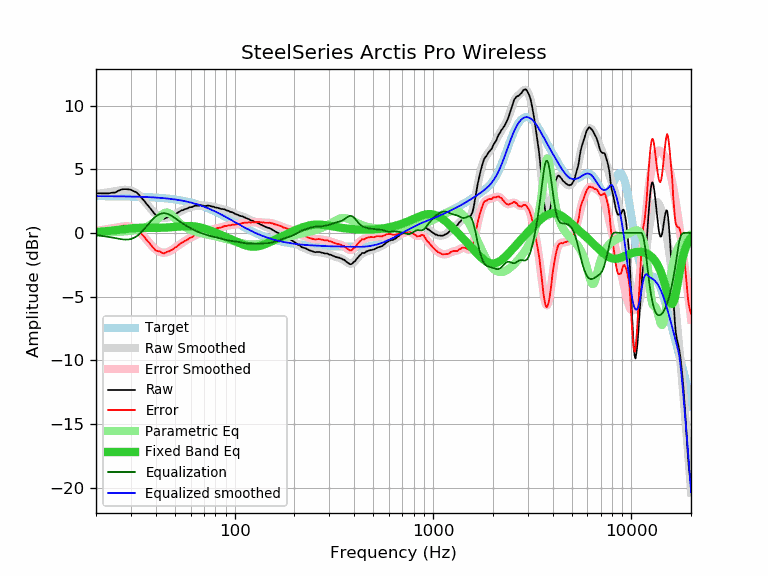

The table this chart was drawn from, first rows:
frequency, raw, error, smoothed, error_smoothed, equalization, parametric_eq, equalized_raw, equalized_smoothed, target
20, 3.11, 0.22, 3.06, 0.16, -0.16, 0.08, 2.95, 2.89, 2.89
21, 3.11, 0.22, 3.10, 0.21, -0.21, 0.10, 2.90, 2.89, 2.89
22, 3.10, 0.22, 3.15, 0.26, -0.26, 0.13, 2.85, 2.89, 2.89
23, 3.10, 0.22, 3.19, 0.30, -0.30, 0.15, 2.80, 2.89, 2.89
24, 3.15, 0.27, 3.23, 0.35, -0.35, 0.18, 2.80, 2.88, 2.88
25, 3.17, 0.29, 3.28, 0.40, -0.40, 0.22, 2.77, 2.88, 2.88
26, 3.32, 0.45, 3.33, 0.45, -0.45, 0.25, 2.87, 2.88, 2.88
27, 3.42, 0.55, 3.37, 0.50, -0.50, 0.28, 2.93, 2.87, 2.87
28, 3.44, 0.57, 3.39, 0.52, -0.52, 0.31, 2.92, 2.87, 2.87
29, 3.42, 0.56, 3.38, 0.52, -0.52, 0.34, 2.91, 2.87, 2.87
30, 3.39, 0.53, 3.34, 0.48, -0.48, 0.36, 2.92, 2.86, 2.86
31, 3.27, 0.42, 3.25, 0.39, -0.39, 0.38, 2.88, 2.86, 2.86
32, 3.19, 0.34, 3.12, 0.27, -0.27, 0.39, 2.93, 2.85, 2.85
33, 2.97, 0.13, 2.94, 0.10, -0.10, 0.40, 2.87, 2.84, 2.84
34, 2.73, -0.10, 2.74, -0.09, 0.09, 0.41, 2.83, 2.84, 2.84
35, 2.52, -0.30, 2.52, -0.31, 0.31, 0.41, 2.83, 2.83, 2.83
36, 2.27, -0.55, 2.29, -0.53, 0.53, 0.41, 2.81, 2.82, 2.82
37, 2.06, -0.75, 2.06, -0.75, 0.75, 0.40, 2.82, 2.81, 2.81
38, 1.82, -0.98, 1.84, -0.96, 0.96, 0.40, 2.78, 2.80, 2.80
39, 1.60, -1.19, 1.65, -1.14, 1.14, 0.40, 2.74, 2.79, 2.79
40, 1.40, -1.38, 1.49, -1.29, 1.29, 0.40, 2.70, 2.78, 2.78
41, 1.34, -1.43, 1.36, -1.41, 1.41, 0.40, 2.76, 2.77, 2.77
42, 1.30, -1.45, 1.26, -1.49, 1.49, 0.41, 2.80, 2.76, 2.76
43, 1.18, -1.56, 1.21, -1.54, 1.54, 0.41, 2.72, 2.75, 2.75
44, 1.11, -1.62, 1.18, -1.55, 1.55, 0.42, 2.67, 2.73, 2.73
45, 1.18, -1.53, 1.18, -1.53, 1.53, 0.42, 2.72, 2.72, 2.72
46, 1.23, -1.47, 1.21, -1.49, 1.49, 0.43, 2.73, 2.70, 2.70
47, 1.25, -1.43, 1.26, -1.43, 1.43, 0.44, 2.68, 2.68, 2.69
48, 1.33, -1.33, 1.32, -1.35, 1.35, 0.45, 2.69, 2.67, 2.67
49, 1.37, -1.28, 1.39, -1.26, 1.26, 0.46, 2.64, 2.65, 2.65
50, 1.48, -1.15, 1.46, -1.17, 1.17, 0.48, 2.65, 2.63, 2.63
51, 1.52, -1.09, 1.54, -1.07, 1.07, 0.49, 2.60, 2.61, 2.61
52, 1.62, -0.97, 1.61, -0.98, 0.98, 0.50, 2.60, 2.59, 2.59
53, 1.70, -0.86, 1.68, -0.89, 0.89, 0.51, 2.59, 2.57, 2.57
54, 1.77, -0.77, 1.75, -0.80, 0.80, 0.52, 2.57, 2.55, 2.55
55, 1.79, -0.73, 1.81, -0.72, 0.72, 0.53, 2.51, 2.52, 2.52
56, 1.87, -0.62, 1.86, -0.64, 0.64, 0.53, 2.51, 2.50, 2.50
57, 1.89, -0.58, 1.91, -0.57, 0.57, 0.54, 2.46, 2.47, 2.47
58, 1.93, -0.51, 1.95, -0.50, 0.50, 0.54, 2.43, 2.45, 2.45
59, 2.00, -0.42, 1.99, -0.43, 0.43, 0.54, 2.43, 2.42, 2.42
60, 2.02, -0.37, 2.03, -0.37, 0.37, 0.54, 2.39, 2.39, 2.39
61, 2.03, -0.33, 2.06, -0.30, 0.30, 0.53, 2.34, 2.36, 2.36
62, 2.09, -0.24, 2.09, -0.25, 0.25, 0.52, 2.34, 2.33, 2.33
63, 2.13, -0.17, 2.11, -0.19, 0.19, 0.51, 2.33, 2.30, 2.30
64, 2.13, -0.14, 2.13, -0.14, 0.14, 0.49, 2.28, 2.27, 2.27
65, 2.13, -0.10, 2.14, -0.10, 0.10, 0.48, 2.23, 2.24, 2.24
66, 2.13, -0.07, 2.15, -0.05, 0.05, 0.46, 2.19, 2.21, 2.21
67, 2.18, 0.01, 2.16, -0.02, 0.02, 0.43, 2.20, 2.17, 2.17
68, 2.17, 0.04, 2.16, 0.02, -0.02, 0.41, 2.16, 2.14, 2.14
69, 2.15, 0.05, 2.15, 0.05, -0.05, 0.38, 2.10, 2.10, 2.10
70, 2.13, 0.07, 2.15, 0.08, -0.08, 0.35, 2.05, 2.07, 2.07
71, 2.10, 0.07, 2.15, 0.12, -0.12, 0.32, 1.99, 2.03, 2.03
72, 2.12, 0.13, 2.14, 0.15, -0.15, 0.29, 1.98, 1.99, 1.99
73, 2.15, 0.20, 2.13, 0.18, -0.18, 0.26, 1.98, 1.95, 1.95
74, 2.14, 0.23, 2.12, 0.21, -0.21, 0.23, 1.94, 1.92, 1.92
75, 2.12, 0.25, 2.11, 0.23, -0.23, 0.20, 1.89, 1.88, 1.88
76, 2.09, 0.26, 2.09, 0.26, -0.26, 0.16, 1.84, 1.84, 1.84
77, 2.07, 0.28, 2.08, 0.28, -0.28, 0.13, 1.80, 1.80, 1.80
78, 2.06, 0.31, 2.06, 0.30, -0.30, 0.10, 1.77, 1.76, 1.76
79, 2.02, 0.31, 2.03, 0.32, -0.32, 0.06, 1.71, 1.72, 1.72
... 553 more rows
